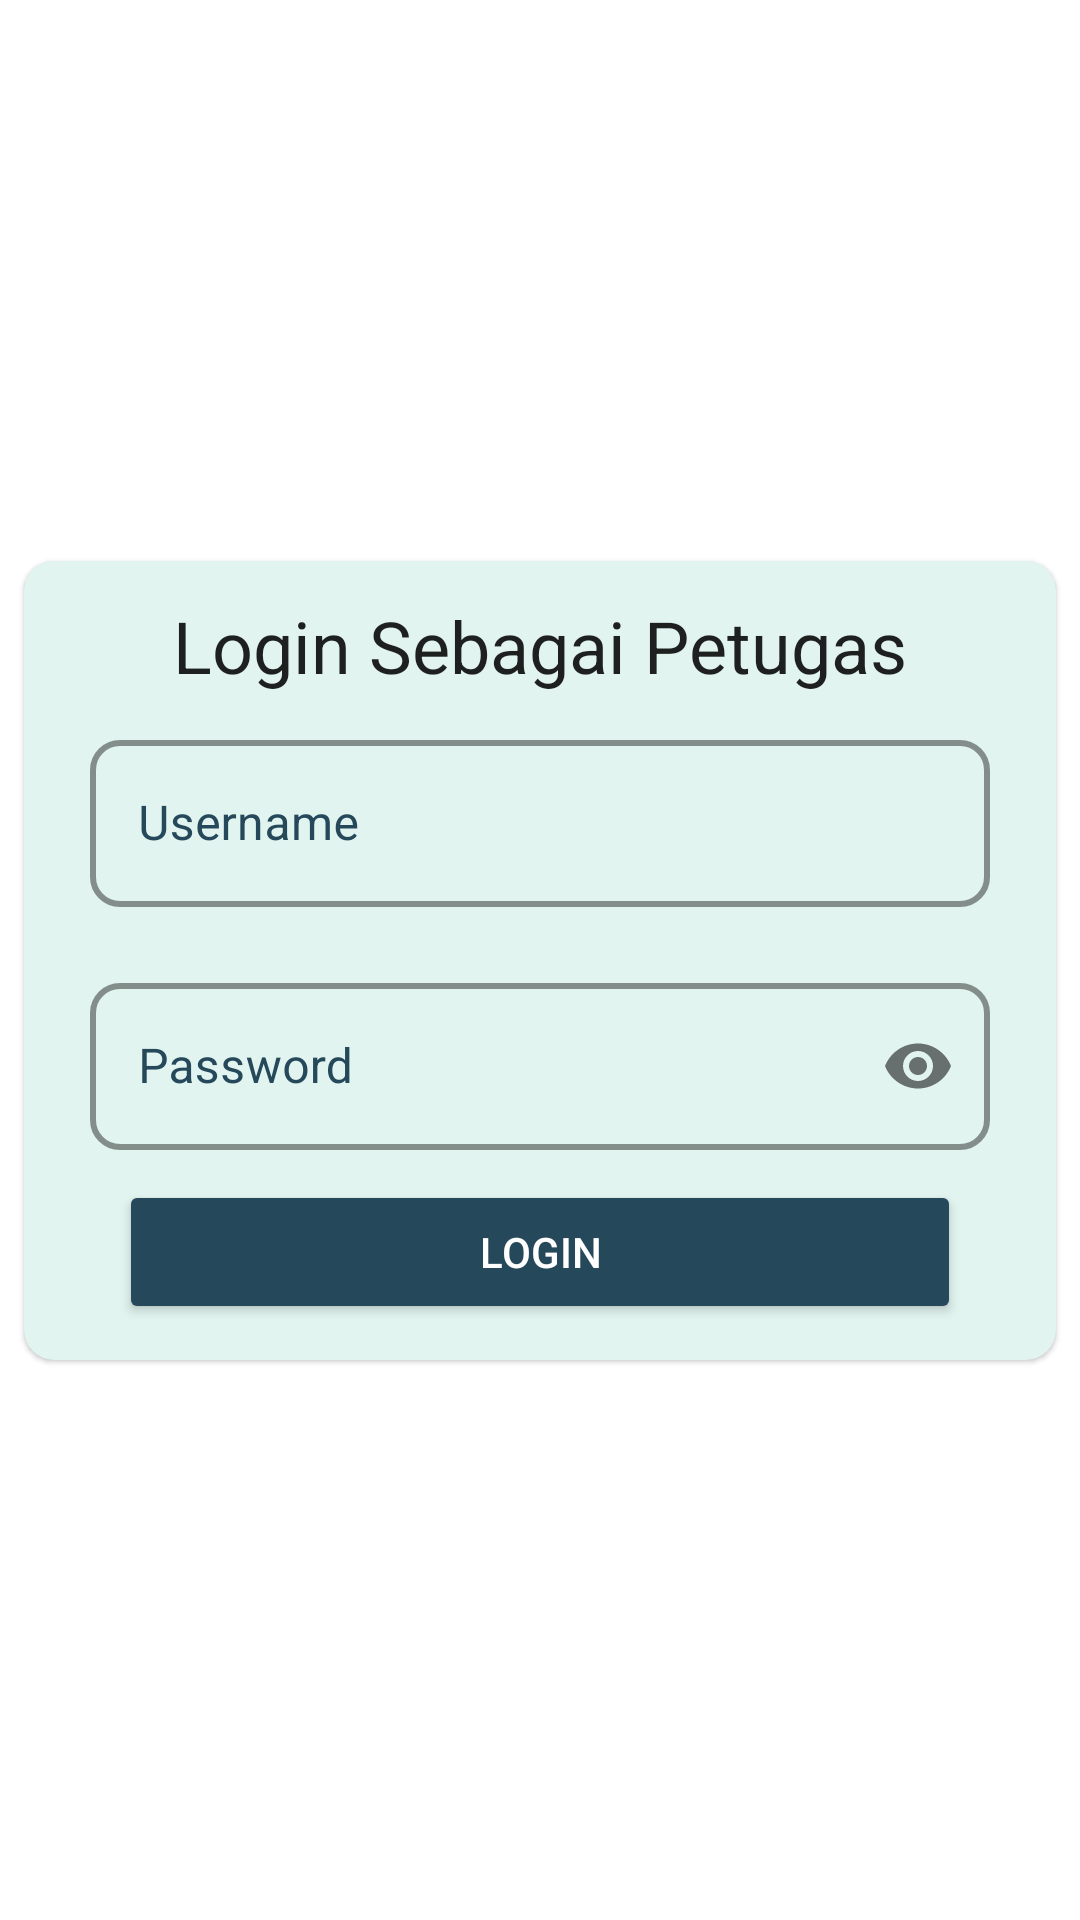

The Android layout XML behind this screen, and the referenced resources:
<!-- AndroidManifest.xml: application theme Theme.SIKOBA -->
<!-- res/layout/activity_login.xml -->
<?xml version="1.0" encoding="utf-8"?>
<ScrollView
    xmlns:android="http://schemas.android.com/apk/res/android"
    xmlns:app="http://schemas.android.com/apk/res-auto"
    android:layout_width="match_parent"
    android:layout_height="match_parent"
    android:fillViewport="true">

    <androidx.constraintlayout.widget.ConstraintLayout
        android:layout_width="match_parent"
        android:layout_height="wrap_content"
        >
        <com.google.android.material.card.MaterialCardView
            android:layout_width="match_parent"
            android:layout_height="wrap_content"
            android:layout_margin="8dp"
            app:cardBackgroundColor="@color/light_green"
            app:cardCornerRadius="10dp"
            app:layout_constraintBottom_toBottomOf="parent"
            app:layout_constraintStart_toStartOf="parent"
            app:layout_constraintTop_toTopOf="parent">

            <androidx.constraintlayout.widget.ConstraintLayout
                android:layout_width="match_parent"
                android:layout_height="match_parent"
                android:padding="12dp">

                <TextView
                    android:id="@+id/masuk_sebagai_admin"
                    style="@style/TextAppearance.MaterialComponents.Headline5"
                    android:layout_width="wrap_content"
                    android:layout_height="wrap_content"
                    android:text="@string/masuk_sebagai_admin"
                    app:layout_constraintEnd_toEndOf="parent"
                    app:layout_constraintStart_toStartOf="parent"
                    app:layout_constraintTop_toTopOf="parent" />

                <com.google.android.material.textfield.TextInputLayout
                    android:id="@+id/layout_username"
                    style="@style/Widget.MaterialComponents.TextInputLayout.OutlinedBox"
                    android:layout_width="0dp"
                    android:layout_height="wrap_content"
                    android:hint="@string/username"
                    android:padding="10dp"
                    android:textColorHint="@color/dark_green"
                    app:boxCornerRadiusBottomEnd="10dp"
                    app:boxCornerRadiusBottomStart="10dp"
                    app:boxCornerRadiusTopEnd="10dp"
                    app:boxCornerRadiusTopStart="10dp"
                    app:boxStrokeColor="@color/dark_green"
                    app:boxStrokeWidth="2dp"
                    app:layout_constraintEnd_toEndOf="parent"
                    app:layout_constraintStart_toStartOf="parent"
                    app:layout_constraintTop_toBottomOf="@+id/masuk_sebagai_admin">

                    <com.google.android.material.textfield.TextInputEditText
                        android:id="@+id/edit_username"
                        android:layout_width="match_parent"
                        android:layout_height="wrap_content"

                        />
                </com.google.android.material.textfield.TextInputLayout>

                <com.google.android.material.textfield.TextInputLayout
                    android:id="@+id/layout_password"
                    style="@style/Widget.MaterialComponents.TextInputLayout.OutlinedBox"
                    android:layout_width="0dp"
                    android:layout_height="wrap_content"
                    android:hint="@string/password"
                    android:padding="10dp"
                    android:textColorHint="@color/dark_green"
                    app:passwordToggleEnabled="true"
                    app:boxCornerRadiusBottomEnd="10dp"
                    app:boxCornerRadiusBottomStart="10dp"
                    app:boxCornerRadiusTopEnd="10dp"
                    app:boxCornerRadiusTopStart="10dp"
                    app:boxStrokeColor="@color/dark_green"
                    app:boxStrokeWidth="2dp"
                    app:layout_constraintEnd_toEndOf="parent"
                    app:layout_constraintStart_toStartOf="parent"
                    app:layout_constraintTop_toBottomOf="@+id/layout_username">

                    <com.google.android.material.textfield.TextInputEditText
                        android:id="@+id/edit_password"
                        android:layout_width="match_parent"
                        android:layout_height="wrap_content"
                        android:textColor="@color/dark_green"
                        android:inputType="textPassword"/>
                </com.google.android.material.textfield.TextInputLayout>

                <Button
                    android:id="@+id/button_masuk"
                    android:layout_width="wrap_content"
                    android:layout_height="wrap_content"
                    android:backgroundTint="?attr/colorPrimaryVariant"
                    android:paddingHorizontal="120dp"
                    android:paddingVertical="10dp"
                    android:text="@string/masuk"
                    android:textColor="@color/white"
                    app:layout_constraintBottom_toBottomOf="parent"
                    app:layout_constraintEnd_toEndOf="parent"
                    app:layout_constraintStart_toStartOf="parent"
                    app:layout_constraintTop_toBottomOf="@+id/layout_password" />

            </androidx.constraintlayout.widget.ConstraintLayout>

        </com.google.android.material.card.MaterialCardView>

    </androidx.constraintlayout.widget.ConstraintLayout>

</ScrollView>
<!-- resources referenced by this layout -->
<resources>
  <color name="dark_green">#25485A</color>
  <color name="light_green">#E1F4EF</color>
  <color name="white">#FFFFFFFF</color>
  <string name="masuk">Login</string>
  <string name="masuk_sebagai_admin">Login Sebagai Petugas</string>
  <string name="password">Password</string>
  <string name="username">Username</string>
  <style name="Theme.SIKOBA" parent="Theme.MaterialComponents.Light.DarkActionBar">
          
          <item name="colorPrimary">@color/green</item>
          <item name="colorPrimaryVariant">@color/dark_green</item>
          <item name="colorOnPrimary">@color/black</item>
          
          <item name="colorSecondary">@color/dark_green</item>
          <item name="colorSecondaryVariant">@color/light_green</item>
          <item name="colorOnSecondary">@color/white</item>
          
          <item name="android:statusBarColor" tools:targetApi="l">?attr/colorPrimaryVariant</item>
          
      </style>
  <color name="green">#94C2B8</color>
  <color name="black">#FF000000</color>
</resources>
